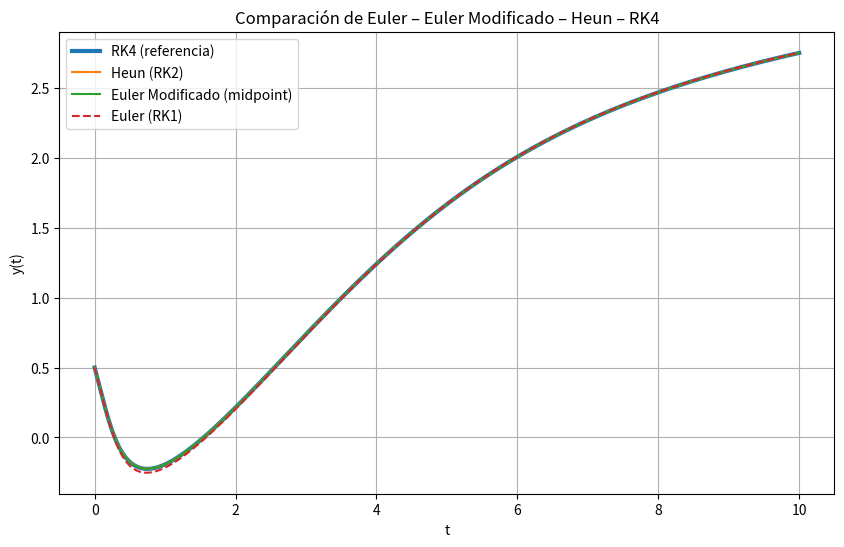

The matplotlib source for this figure:
import numpy as np
import matplotlib.pyplot as plt


def heun(f, t0, y0, h, n_pasos):
    """Método de Heun (Euler mejorado / RK2)"""
    t = t0
    y = y0
    t_vals = [t]
    y_vals = [y]

    for i in range(n_pasos):
        k1 = f(t, y)
        k2 = f(t + h, y + h * k1)
        y = y + (h / 2) * (k1 + k2)
        t = t + h
        t_vals.append(t)
        y_vals.append(y)

    return np.array(t_vals), np.array(y_vals)

def euler_modificado(f, t0, y0, h, n_pasos):
    """Euler modificado (RK2) - método del punto medio"""
    t = t0
    y = y0
    t_vals = [t]
    y_vals = [y]

    for i in range(n_pasos):
        k1 = f(t, y)
        k2 = f(t + h/2, y + (h/2)*k1)
        y = y + h * k2
        t = t + h
        t_vals.append(t)
        y_vals.append(y)

    return np.array(t_vals), np.array(y_vals)

def rk4(f, t0, y0, h, n_pasos):
    t = t0
    y = y0
    t_vals = [t]
    y_vals = [y]

    for i in range(n_pasos):
        k1 = f(t, y)
        k2 = f(t + h/2, y + h*k1/2)
        k3 = f(t + h/2, y + h*k2/2)
        k4 = f(t + h,   y + h*k3)
        y = y + (h/6)*(k1 + 2*k2 + 2*k3 + k4)
        t = t + h
        t_vals.append(t)
        y_vals.append(y)

    return np.array(t_vals), np.array(y_vals)

def euler(f, t0, y0, h, n_pasos):
    """Método de Euler explícito"""
    t = t0
    y = y0
    t_vals = [t]
    y_vals = [y]
    
    for i in range(n_pasos):
        y = y + h * f(t, y)
        t = t + h
        t_vals.append(t)
        y_vals.append(y)
    
    return np.array(t_vals), np.array(y_vals)

f = lambda t,y: np.log(t + y**2) - y

t0, y0 = 0, 0.5
tf = 10
n = 200   # podes cambiarlo para ver diferencias
h = (tf - t0) / n

# Ejecutar los métodos
t_euler, y_euler = euler(f, t0, y0, h, n)
t_heun, y_heun = heun(f, t0, y0, h, n)
t_emod, y_emod = euler_modificado(f, t0, y0, h, n)
t_rk4, y_rk4 = rk4(f, t0, y0, h, n)

# Gráfico comparativo
plt.figure(figsize=(10,6))
plt.plot(t_rk4, y_rk4, label="RK4 (referencia)", linewidth=3)
plt.plot(t_heun, y_heun, label="Heun (RK2)")
plt.plot(t_emod, y_emod, label="Euler Modificado (midpoint)")
plt.plot(t_euler, y_euler, label="Euler (RK1)", linestyle="--")

plt.grid(True)
plt.xlabel("t")
plt.ylabel("y(t)")
plt.title("Comparación de Euler – Euler Modificado – Heun – RK4")
plt.legend()
plt.show()
